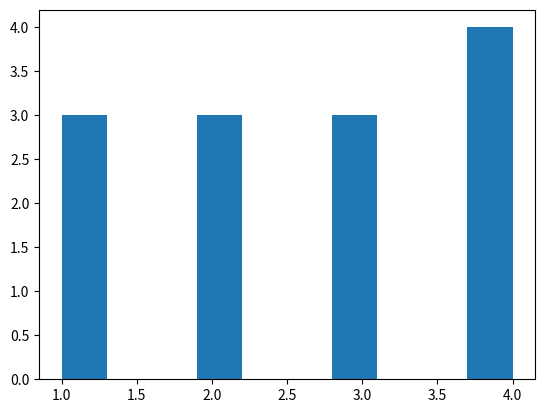

Write Python code to recreate this figure.
import numpy as np
import matplotlib.pyplot as plt

a = np.array([1, 2, 1, 3, 4, 1, 2, 3, 4, 4, 2, 3, 4])

hist, bins = np.histogram(a)

print(hist)
print(bins)

plt.hist(a)
plt.show()